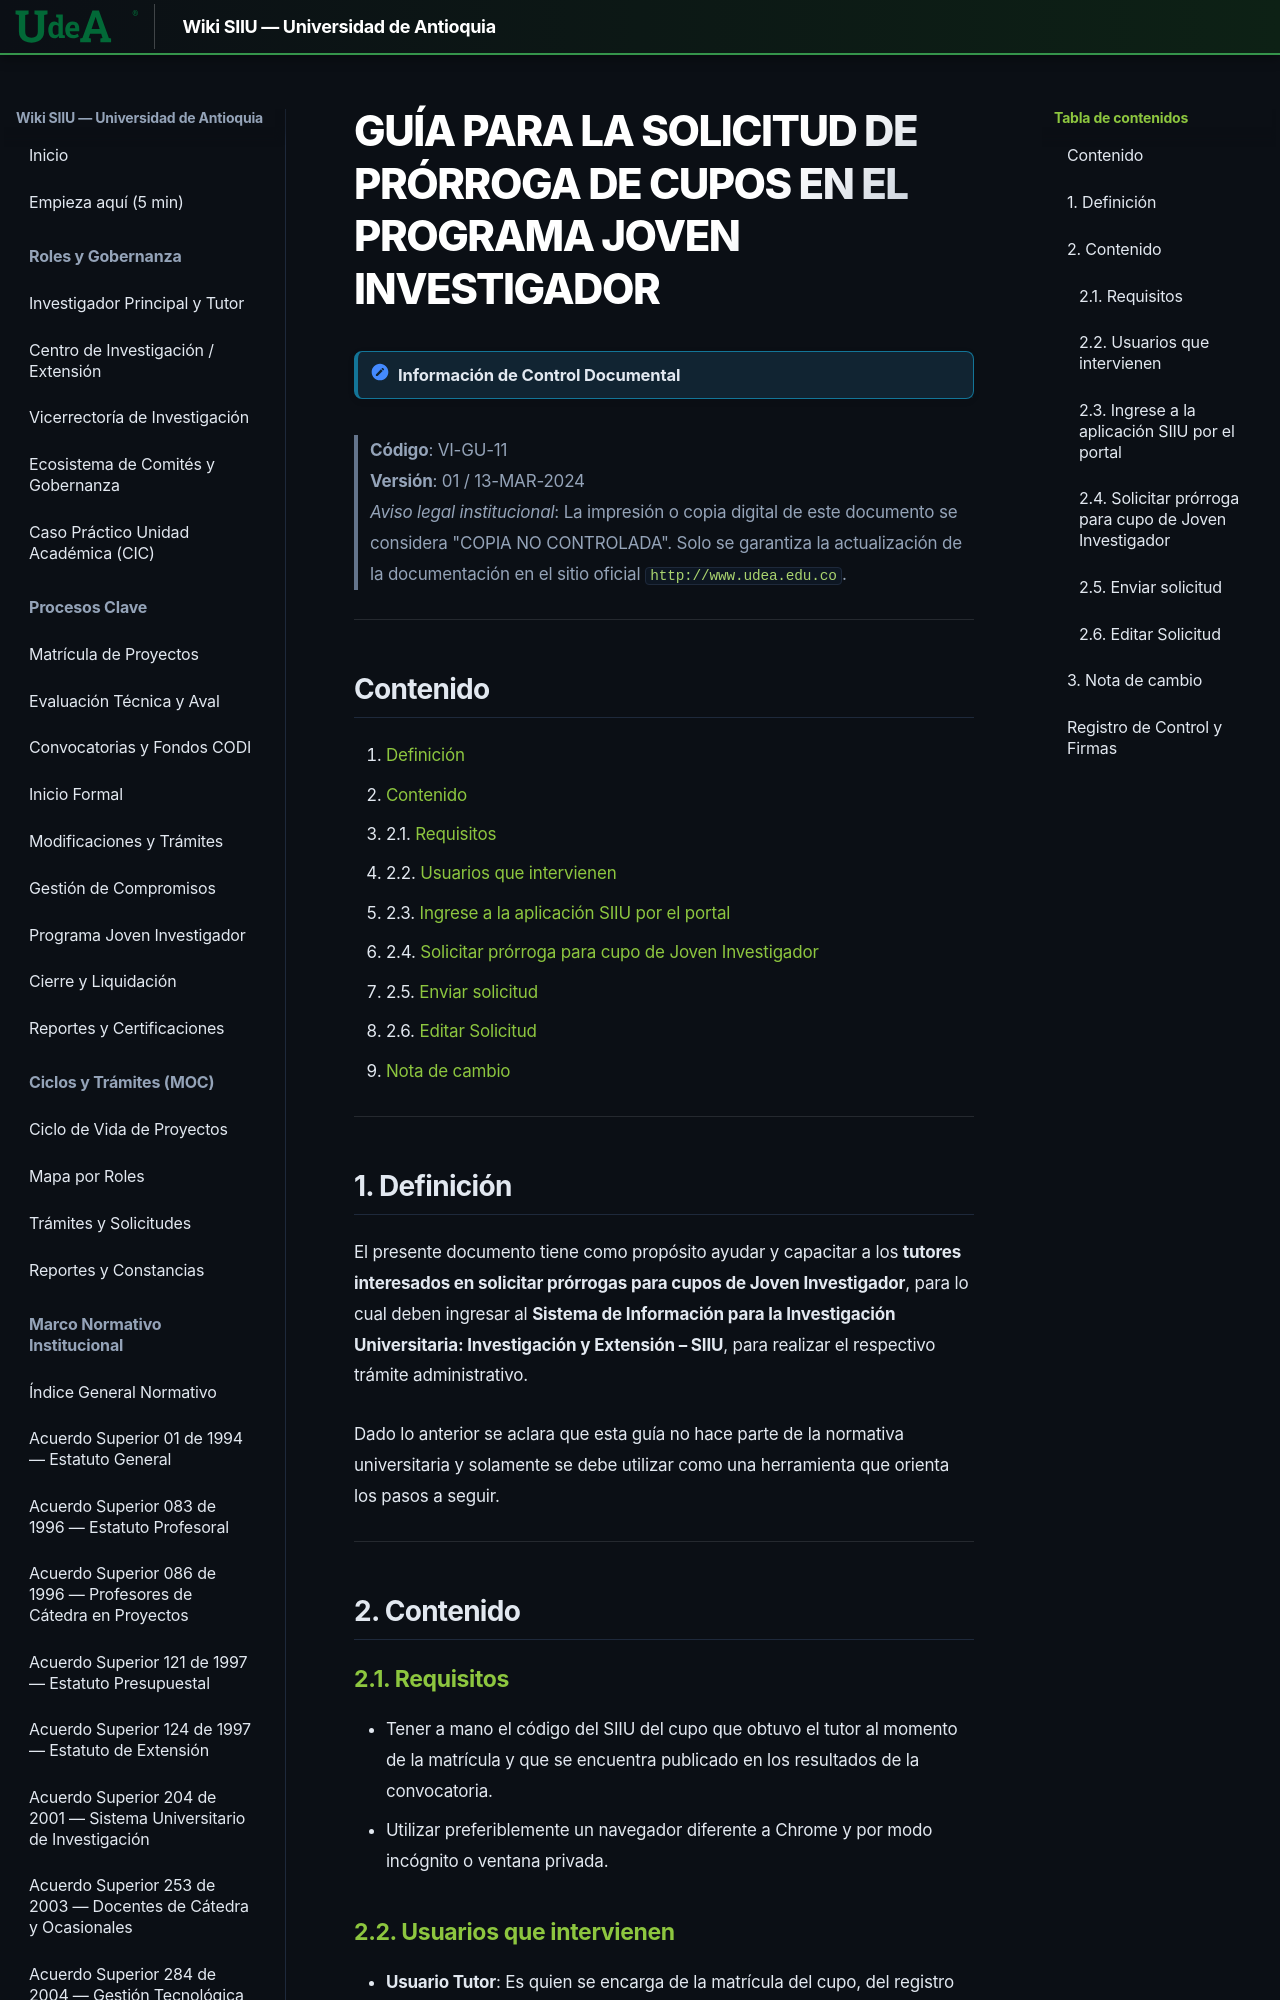

repository: Colors-svg/Wiki · page: archivo_maestro/VI-GU-11/index.html · generator: mkdocs

---
codigo: "VI-GU-11"
titulo: "Guía para la solicitud de prórroga de cupos del programa Joven Investigador"
version: "01"
fecha_aprobacion: "2024-03-13"
institucion: "Universidad de Antioquia"
dependencia: "Vicerrectoría de Investigación"
sistema: "SIIU (Sistema de Información para la Investigación Universitaria: Investigación y Extensión)"
documento_fuente: "VI-GU-11.pdf"
roles_involucrados:
  - "Usuario Tutor"
  - "Usuario Vicerrectoría"
tags:
  - "archivo_maestro"
  - "guia"
  - "siiu"
  - "joven_investigador"
  - "prorroga"
  - "tramites_administrativos"
---

# GUÍA PARA LA SOLICITUD DE PRÓRROGA DE CUPOS EN EL PROGRAMA JOVEN INVESTIGADOR

> [!NOTE] Información de Control Documental
> **Código**: VI-GU-11  
> **Versión**: 01 / 13-MAR-2024  
> *Aviso legal institucional*: La impresión o copia digital de este documento se considera "COPIA NO CONTROLADA". Solo se garantiza la actualización de la documentación en el sitio oficial `http://www.udea.edu.co`.

---
